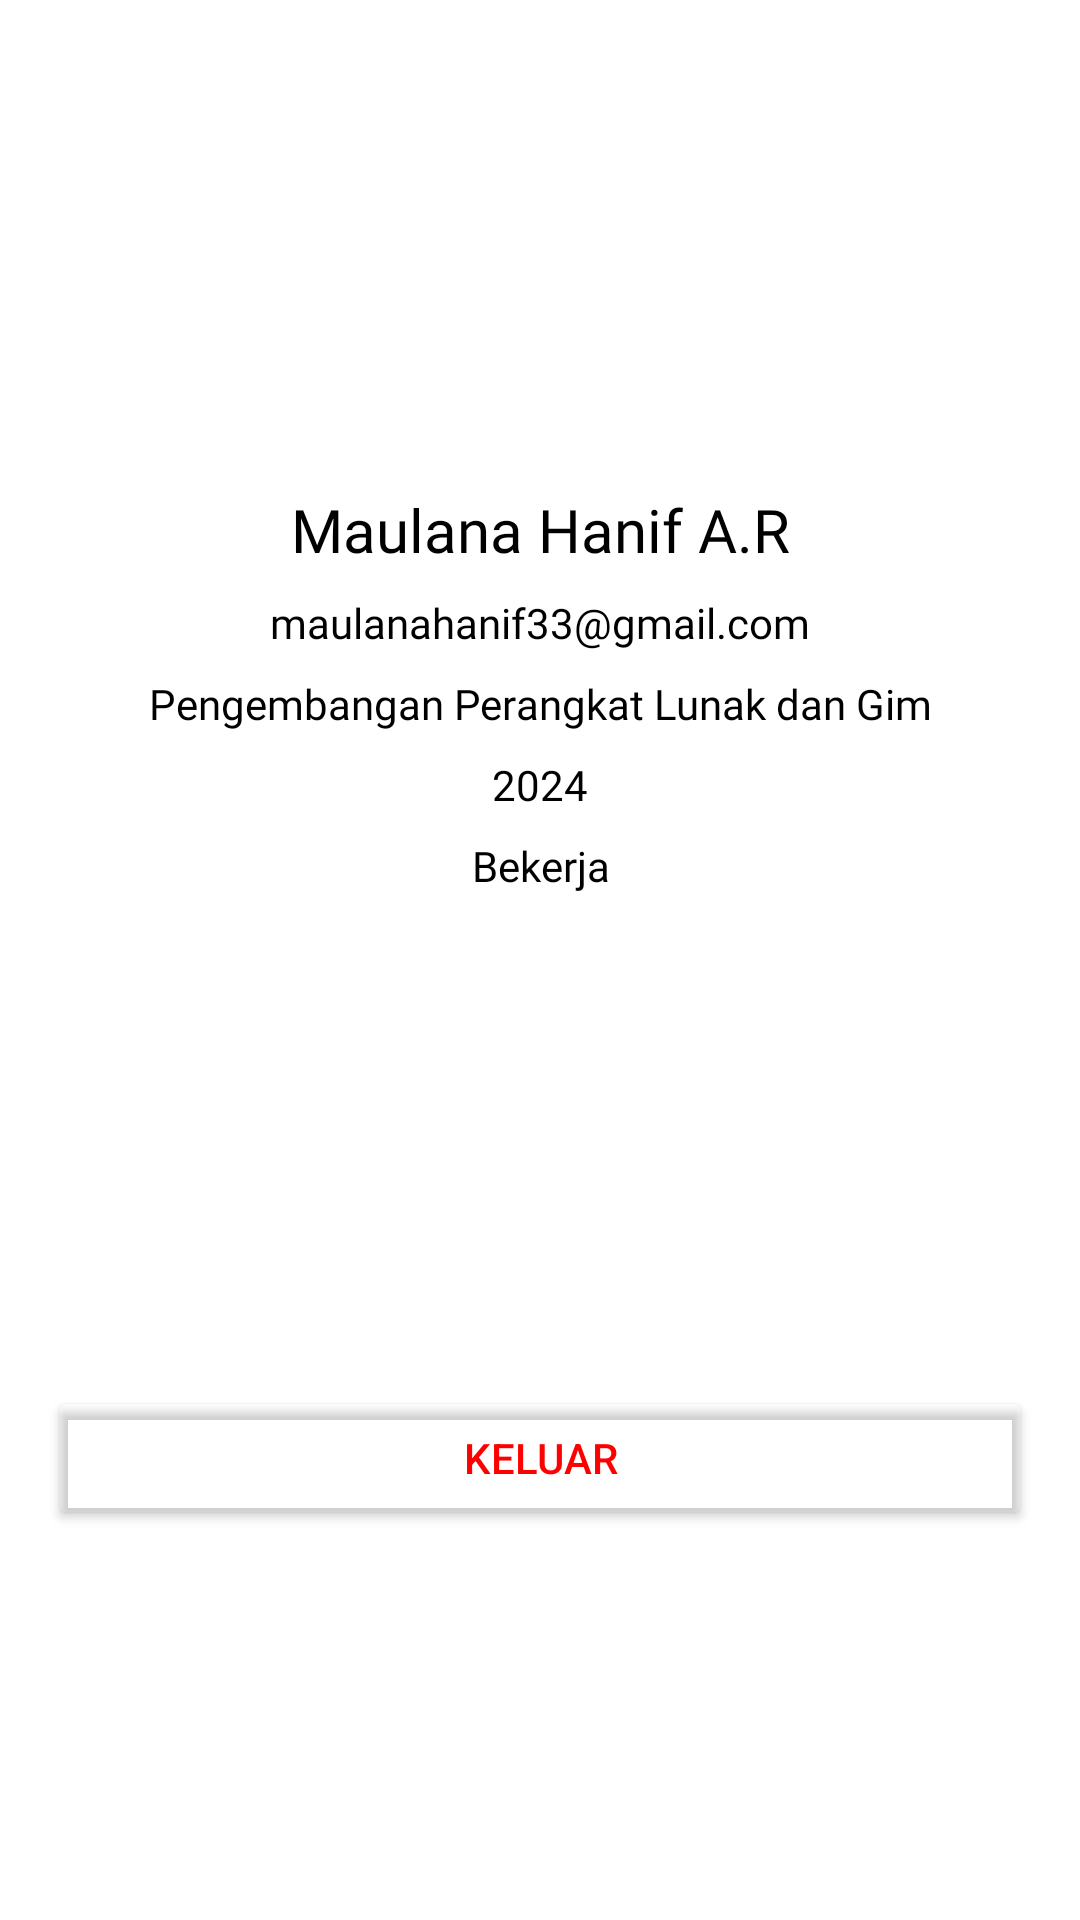

Layout XML and referenced resources for this Android screen:
<!-- AndroidManifest.xml: application theme Theme.Career8 -->
<!-- res/layout/fragment_profile_alumni.xml -->
<?xml version="1.0" encoding="utf-8"?>
<androidx.constraintlayout.widget.ConstraintLayout xmlns:android="http://schemas.android.com/apk/res/android"
    xmlns:tools="http://schemas.android.com/tools"
    android:layout_width="match_parent"
    android:layout_height="match_parent"
    xmlns:app="http://schemas.android.com/apk/res-auto"
    tools:context=".ui.home.alumni.ProfileAlumniFragment">

    <ImageView
        android:id="@+id/iv_profile_user"
        android:layout_width="75dp"
        android:layout_height="75dp"
        android:layout_marginTop="72dp"
        app:layout_constraintEnd_toEndOf="parent"
        app:layout_constraintStart_toStartOf="parent"
        app:layout_constraintTop_toTopOf="parent"
        tools:src="@drawable/gradient_background" />

    <TextView
        android:id="@+id/tv_profile_name"
        android:layout_width="0dp"
        android:layout_height="wrap_content"
        android:layout_marginStart="32dp"
        android:layout_marginTop="16dp"
        android:layout_marginEnd="32dp"
        android:fontFamily="@font/poppins_extrabold"
        android:text="Maulana Hanif A.R"
        android:textAlignment="center"
        android:textColor="@color/black"
        android:textSize="20sp"
        app:layout_constraintEnd_toEndOf="parent"
        app:layout_constraintStart_toStartOf="parent"
        app:layout_constraintTop_toBottomOf="@+id/iv_profile_user" />

    <TextView
        android:id="@+id/tv_profile_email"
        android:layout_width="0dp"
        android:layout_height="wrap_content"
        android:layout_marginTop="8dp"
        android:fontFamily="@font/poppins_light"
        android:text="maulanahanif33@gmail.com"
        android:textColor="@color/black"
        android:textAlignment="center"
        app:layout_constraintEnd_toEndOf="@+id/tv_profile_name"
        app:layout_constraintStart_toStartOf="@+id/tv_profile_name"
        app:layout_constraintTop_toBottomOf="@+id/tv_profile_name" />

    <TextView
        android:id="@+id/tv_profile_jurusan"
        android:layout_width="0dp"
        android:layout_height="wrap_content"
        android:layout_marginTop="8dp"
        android:fontFamily="@font/poppins_extralight"
        android:text="Pengembangan Perangkat Lunak dan Gim"
        android:textColor="@color/black"
        android:textAlignment="center"
        app:layout_constraintEnd_toEndOf="@+id/tv_profile_email"
        app:layout_constraintStart_toStartOf="@+id/tv_profile_email"
        app:layout_constraintTop_toBottomOf="@+id/tv_profile_email" />

    <TextView
        android:id="@+id/tv_profile_tahun_lulus"
        android:layout_width="0dp"
        android:layout_height="wrap_content"
        android:layout_marginTop="8dp"
        android:fontFamily="@font/poppins_extralight"
        android:text="2024"
        android:textColor="@color/black"
        android:textAlignment="center"
        app:layout_constraintEnd_toEndOf="@+id/tv_profile_jurusan"
        app:layout_constraintStart_toStartOf="@+id/tv_profile_jurusan"
        app:layout_constraintTop_toBottomOf="@+id/tv_profile_jurusan" />

    <TextView
        android:id="@+id/tv_profile_status"
        android:layout_width="0dp"
        android:layout_height="wrap_content"
        android:layout_marginTop="8dp"
        android:fontFamily="@font/poppins_extralight"
        android:text="Bekerja"
        android:textColor="@color/black"
        android:textAlignment="center"
        app:layout_constraintEnd_toEndOf="@+id/tv_profile_tahun_lulus"
        app:layout_constraintStart_toStartOf="@+id/tv_profile_tahun_lulus"
        app:layout_constraintTop_toBottomOf="@+id/tv_profile_tahun_lulus" />

    <ImageButton
        android:id="@+id/btn_profile_edit"
        android:layout_width="48dp"
        android:layout_height="48dp"
        android:layout_marginTop="16dp"
        android:backgroundTint="@android:color/transparent"
        android:src="@drawable/ic_baseline_edit"
        app:layout_constraintEnd_toEndOf="parent"
        app:layout_constraintStart_toStartOf="parent"
        app:layout_constraintTop_toBottomOf="@+id/tv_profile_status" />

    <Button
        android:layout_width="match_parent"
        android:layout_height="wrap_content"
        android:layout_marginStart="16dp"
        android:layout_marginTop="100dp"
        android:layout_marginEnd="16dp"
        android:backgroundTint="@android:color/transparent"
        android:text="Keluar"
        android:textColor="#FF0000"
        app:layout_constraintEnd_toEndOf="parent"
        app:layout_constraintStart_toStartOf="parent"
        app:layout_constraintTop_toBottomOf="@id/btn_profile_edit" />
</androidx.constraintlayout.widget.ConstraintLayout>
<!-- resources referenced by this layout -->
<resources>
  <color name="black">#FF000000</color>
  <!-- drawable gradient_background (drawable) -->
  <?xml version="1.0" encoding="utf-8"?>
  <selector xmlns:android="http://schemas.android.com/apk/res/android">
      <item>
          <shape>
              <gradient
                  android:angle="270"
                  android:startColor="@color/blue"
                  android:endColor="@color/white"
                  android:type="linear"/>
          </shape>
      </item>
  
  </selector>
  <style name="Theme.Career8" parent="Theme.MaterialComponents.DayNight.DarkActionBar">
          
          <item name="colorPrimary">@color/purple_500</item>
          <item name="colorPrimaryVariant">@color/purple_700</item>
          <item name="colorOnPrimary">@color/white</item>
          
          <item name="colorSecondary">@color/teal_200</item>
          <item name="colorSecondaryVariant">@color/teal_700</item>
          <item name="colorOnSecondary">@color/black</item>
          
          <item name="android:statusBarColor" tools:targetApi="l">?attr/colorPrimaryVariant</item>
          
      </style>
  <color name="blue">#0060FF</color>
  <color name="white">#FFFFFFFF</color>
  <color name="purple_500">#FF6200EE</color>
  <color name="purple_700">#FF3700B3</color>
  <color name="teal_200">#FF03DAC5</color>
  <color name="teal_700">#FF018786</color>
</resources>
